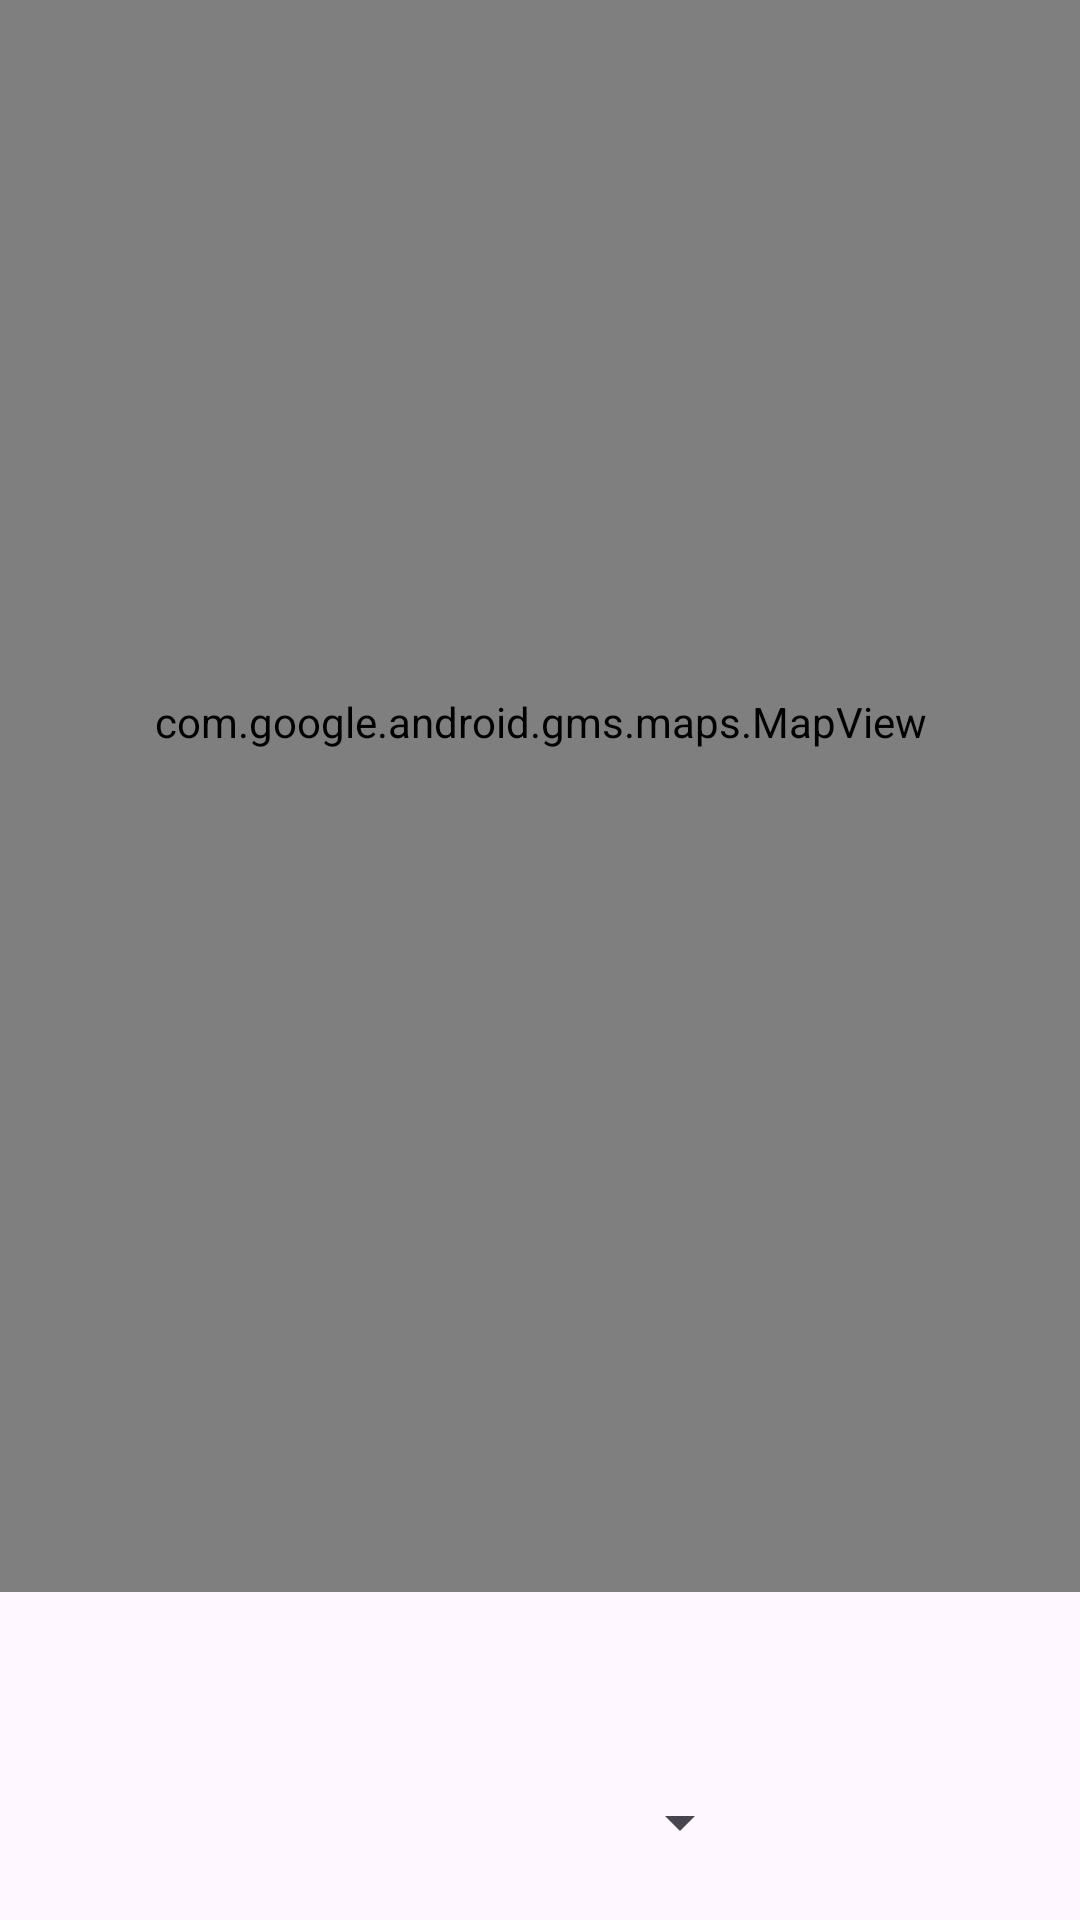

Write the Android layout XML for this screen, with the resource values it uses.
<!-- AndroidManifest.xml: application theme Theme.ShuttleApp -->
<!-- res/layout/activity_map.xml -->
<?xml version="1.0" encoding="utf-8"?>
<androidx.constraintlayout.widget.ConstraintLayout xmlns:android="http://schemas.android.com/apk/res/android"
    xmlns:app="http://schemas.android.com/apk/res-auto"
    xmlns:tools="http://schemas.android.com/tools"
    android:layout_width="match_parent"
    android:layout_height="match_parent"
    tools:context=".map">

    <androidx.constraintlayout.widget.ConstraintLayout
        android:layout_width="409dp"
        android:layout_height="729dp"
        app:layout_constraintBottom_toBottomOf="parent"
        app:layout_constraintEnd_toEndOf="parent"
        app:layout_constraintStart_toStartOf="parent"
        app:layout_constraintTop_toTopOf="parent">

        <androidx.constraintlayout.widget.ConstraintLayout
            android:id="@+id/constraintLayout7"
            android:layout_width="400dp"
            android:layout_height="574dp"
            app:layout_constraintBottom_toTopOf="@+id/constraintLayout8"
            app:layout_constraintEnd_toEndOf="parent"
            app:layout_constraintStart_toStartOf="parent"
            app:layout_constraintTop_toTopOf="parent">

            <com.google.android.gms.maps.MapView
                android:id="@+id/mapView"
                android:layout_width="399dp"
                android:layout_height="581dp"
                app:layout_constraintBottom_toBottomOf="parent"
                app:layout_constraintEnd_toEndOf="parent"
                app:layout_constraintHorizontal_bias="0.0"
                app:layout_constraintStart_toStartOf="parent"
                app:layout_constraintTop_toTopOf="parent"
                app:layout_constraintVertical_bias="1.0" />

            <Button
                android:id="@+id/button2"
                android:layout_width="49dp"
                android:layout_height="47dp"
                android:background="@drawable/baseline_arrow_back_ios_24"
                tools:layout_editor_absoluteX="39dp"
                tools:layout_editor_absoluteY="25dp" />
        </androidx.constraintlayout.widget.ConstraintLayout>

        <androidx.constraintlayout.widget.ConstraintLayout
            android:id="@+id/constraintLayout8"
            android:layout_width="407dp"
            android:layout_height="153dp"
            app:layout_constraintBottom_toBottomOf="parent"
            app:layout_constraintEnd_toEndOf="parent"
            app:layout_constraintStart_toStartOf="parent"
            app:layout_constraintTop_toBottomOf="@+id/constraintLayout7">

            <Spinner
                android:id="@+id/spinner"
                android:layout_width="140dp"
                android:layout_height="37dp"
                app:layout_constraintBottom_toBottomOf="parent"
                app:layout_constraintEnd_toEndOf="parent"
                app:layout_constraintStart_toStartOf="parent"
                app:layout_constraintTop_toTopOf="parent"
                app:layout_constraintVertical_bias="0.496" />
        </androidx.constraintlayout.widget.ConstraintLayout>
    </androidx.constraintlayout.widget.ConstraintLayout>
</androidx.constraintlayout.widget.ConstraintLayout>
<!-- resources referenced by this layout -->
<resources>
  <style name="Theme.ShuttleApp" parent="Base.Theme.ShuttleApp" />
  <style name="Base.Theme.ShuttleApp" parent="Theme.Material3.DayNight.NoActionBar">
          
          
      </style>
</resources>
